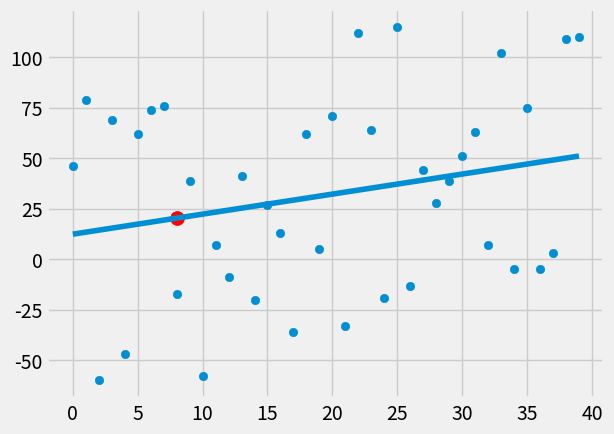

Reproduce this figure in Python.
from statistics import mean
import numpy as np
import matplotlib.pyplot as plt
from matplotlib import style
import random

style.use('fivethirtyeight')

def create_dataset(hm, variance, step=2, correlation=False):
    val = 1
    ys = []
    for i in range(hm):
        y = val + random.randrange(-variance, variance)
        ys.append(y)
        if correlation and correlation == 'pos':
            val += step
        elif correlation and correlation == 'neg':
            val -= step
    xs = [i for i in range(len(ys))] 
    return np.array(xs, dtype=np.float64), np.array(ys, dtype=np.float64)

def best_fit_slope_and_intercept(xs,ys):
    m = (((mean(xs) * mean(ys)) - mean(xs*ys)) /
         ((mean(xs)*mean(xs)) - mean(xs*xs)) )
    b = mean(ys) - m*mean(xs)
    
    return m,b

def square_error(ys_orig, ys_line):
    return sum((ys_line-ys_orig)**2)

def coefficient_of_determination(ys_orig,ys_line):
    y_mean_line = [mean(ys_orig) for y in ys_orig]
    squared_error_regr = square_error(ys_orig, ys_line)
    squared_error_y_mean = square_error(ys_orig, y_mean_line)
    return 1 - (squared_error_regr/squared_error_y_mean)


def main():
    xs, ys = create_dataset(40, 80, 2, correlation='pos')
    
    m,b  = best_fit_slope_and_intercept(xs,ys)
    regression_line = [(m*x)+b for x in xs]
    predict_x = 8
    predict_y = (m*predict_x)+b

    r_squared = coefficient_of_determination(ys, regression_line)
    print(r_squared)
    
    plt.scatter(xs,ys)
    plt.scatter(predict_x,predict_y, s=100, color = 'r')
    plt.plot(xs, regression_line)
    plt.show()
 


if __name__ == '__main__':
    main()
    


  
